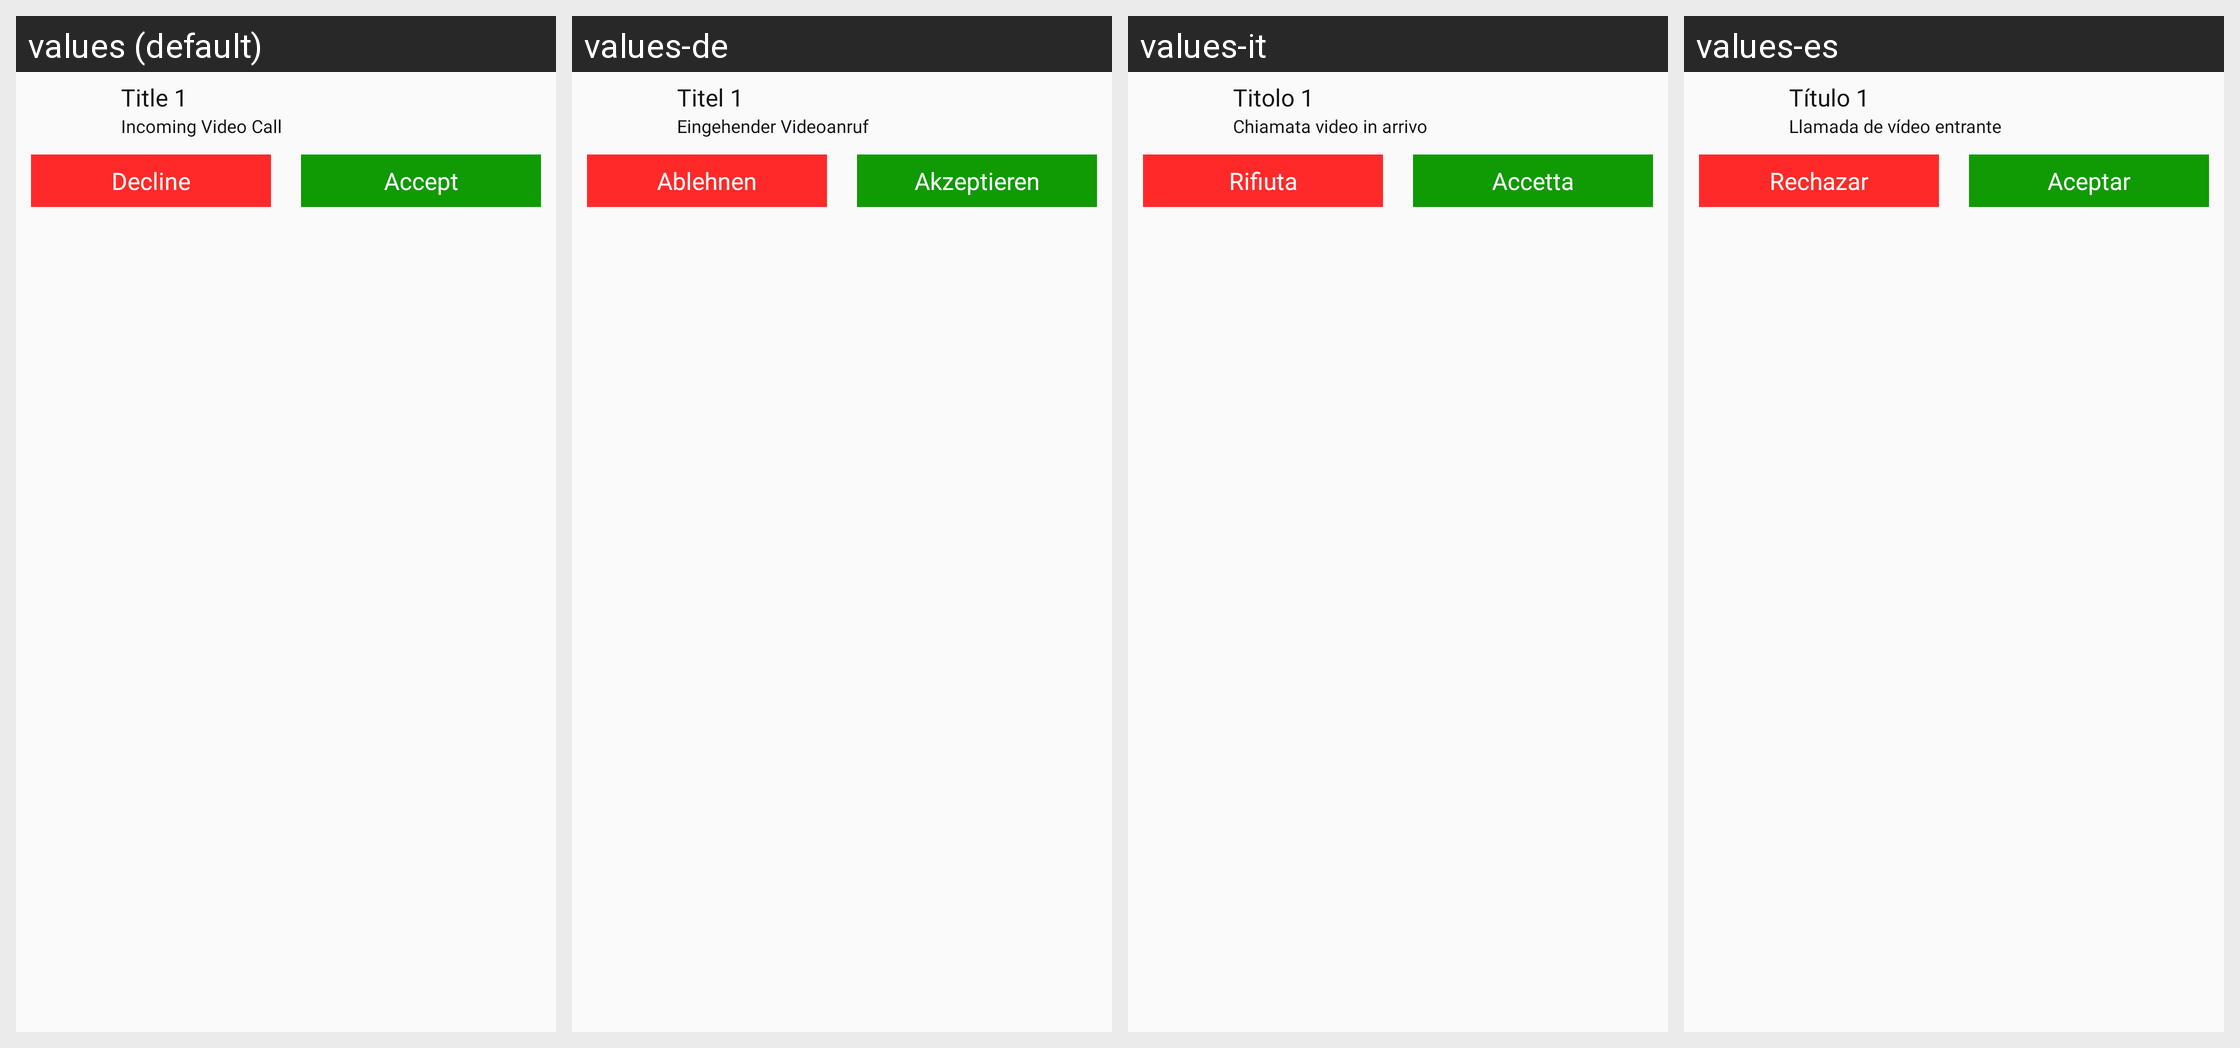

The Android screen above is rendered under several locales of the same app. Produce the string resources it draws, with the default and per-locale values.
Android screen res/layout/notification_call.xml rendered under 4 locales, left to right: values (default), values-de, values-it, values-es. Device: Nexus 5 (rendered at 1080×1920; each locale shown at half size, 540×960, under a caption strip naming it); theme Theme.Ultimate.
Other locales in the repository, not shown: values-ar, values-bn, values-fr, values-hi, values-in, values-ko, values-pt, values-ru, values-sw, values-ta, values-te, values-tr, values-ur, values-zh.
Strings drawn on this screen, with the default value and each locale's value (text and hints the layout hard-codes, and strings that could not be matched under every locale, appear in the picture but are not listed):

title1
  values: Title 1
  values-de: Titel 1
  values-it: Titolo 1
  values-es: Título 1

incoming_video_call
  values: Incoming Video Call
  values-de: Eingehender Videoanruf
  values-it: Chiamata video in arrivo
  values-es: Llamada de vídeo entrante

decline
  values: Decline
  values-de: Ablehnen
  values-it: Rifiuta
  values-es: Rechazar

accept
  values: Accept
  values-de: Akzeptieren
  values-it: Accetta
  values-es: Aceptar
